Dataset: testgit (GitHub, vmohana/testgit). Classes: centred, hexagonal, noise, oblique, rectangular, square.

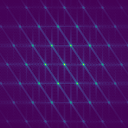
Label: oblique

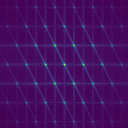
Label: hexagonal

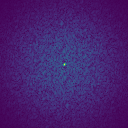
Label: noise

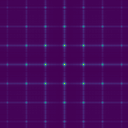
Label: rectangular

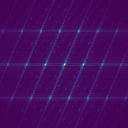
Label: centred

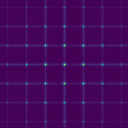
Label: square
